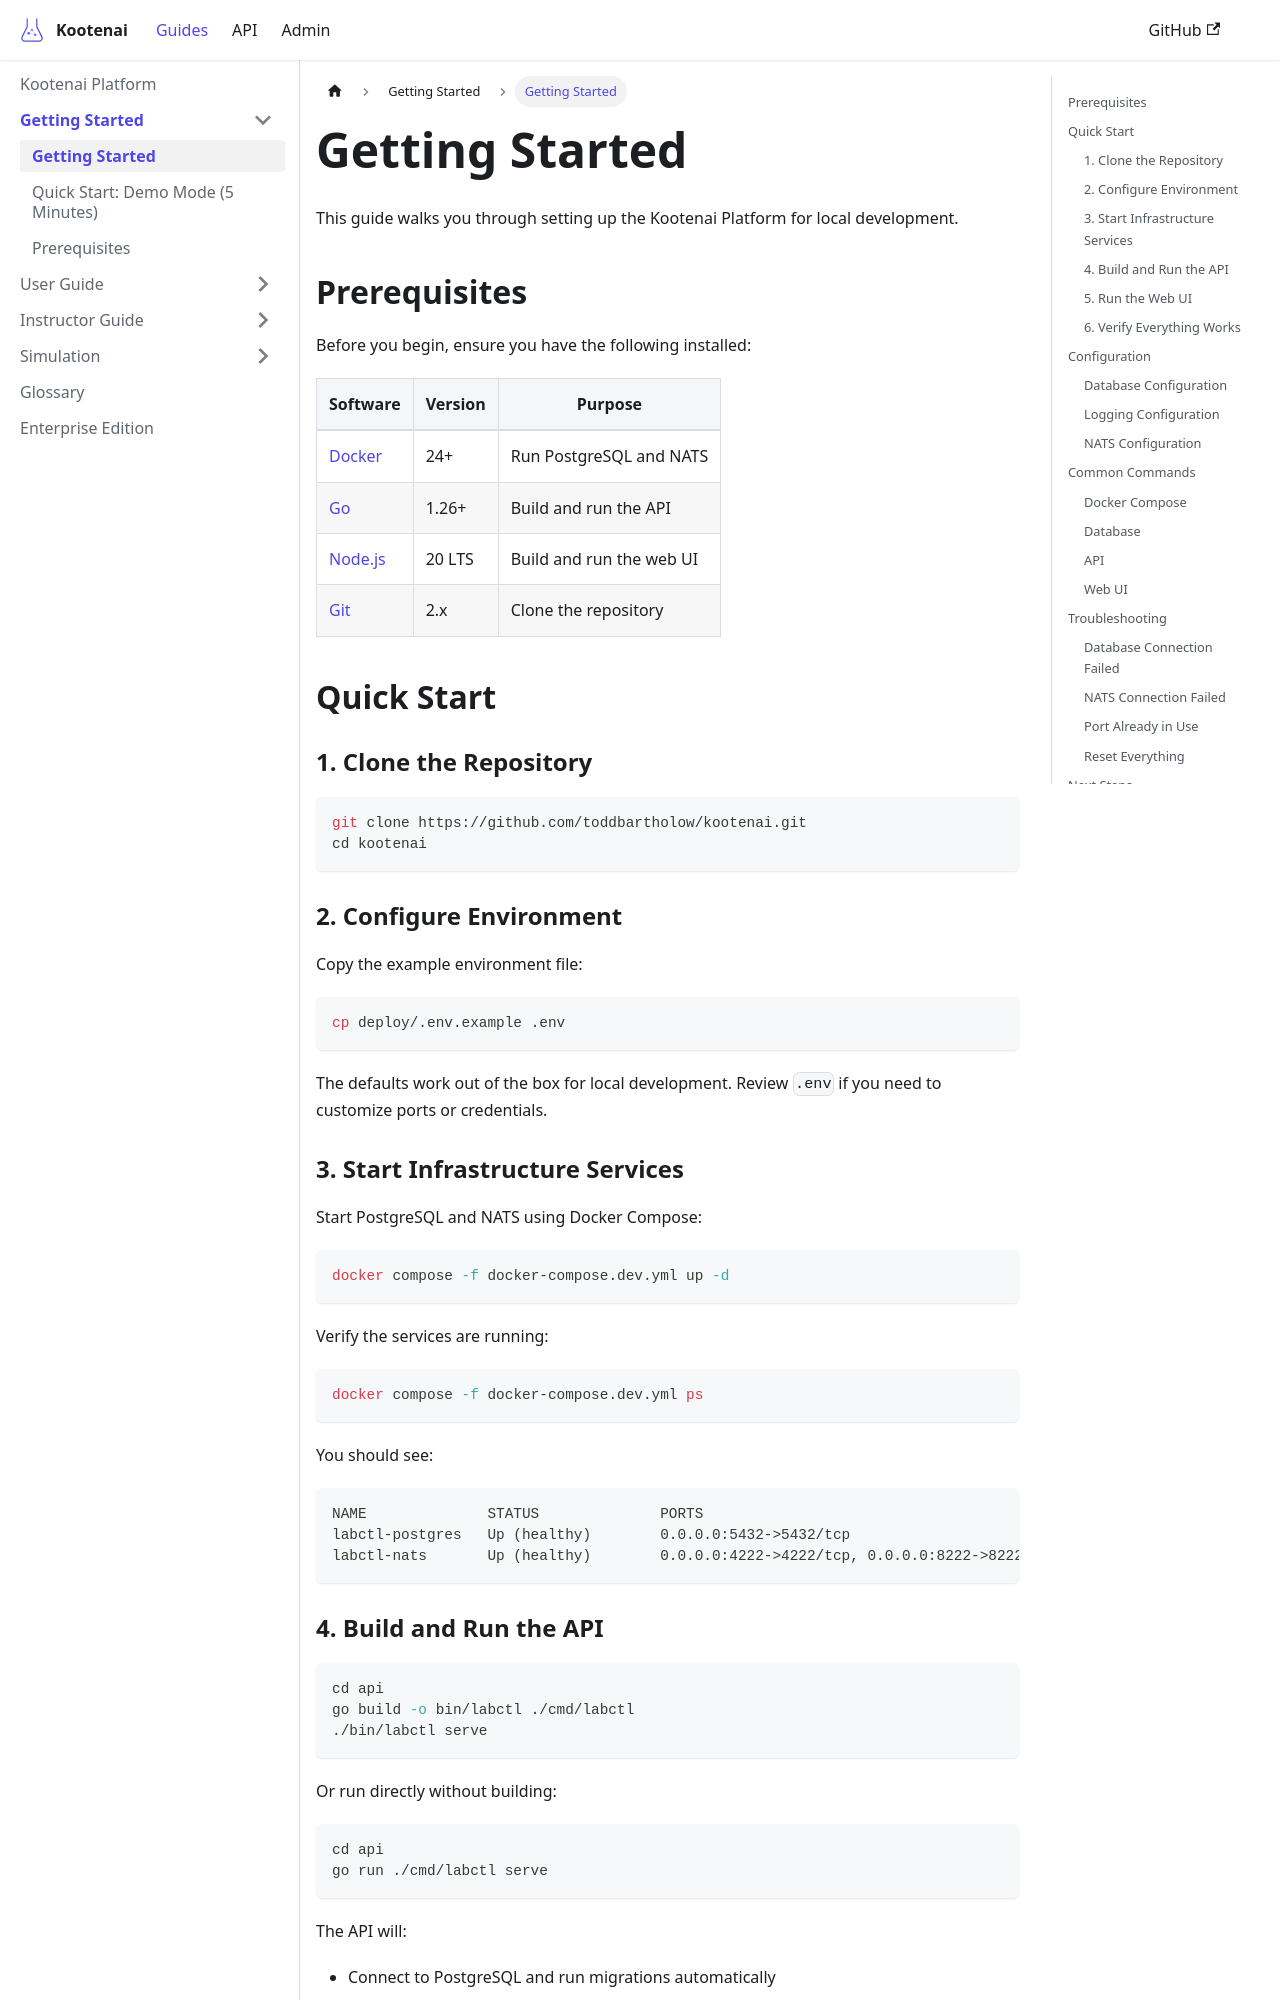

repository: toddbartholow/kootenai · page: docs/getting-started/index.html · generator: docusaurus

# Getting Started

This guide walks you through setting up the Kootenai Platform for local development.

## Prerequisites

Before you begin, ensure you have the following installed:

| Software | Version | Purpose |
|----------|---------|---------|
| [Docker](https://docker.com) | 24+ | Run PostgreSQL and NATS |
| [Go](https://go.dev) | 1.26+ | Build and run the API |
| [Node.js](https://nodejs.org) | 20 LTS | Build and run the web UI |
| [Git](https://git-scm.com) | 2.x | Clone the repository |

## Quick Start

### 1. Clone the Repository

```bash
git clone https://github.com/toddbartholow/kootenai.git
cd kootenai
```

### 2. Configure Environment

Copy the example environment file:

```bash
cp deploy/.env.example .env
```

The defaults work out of the box for local development. Review `.env` if you need to customize ports or credentials.

### 3. Start Infrastructure Services

Start PostgreSQL and NATS using Docker Compose:

```bash
docker compose -f docker-compose.dev.yml up -d
```

Verify the services are running:

```bash
docker compose -f docker-compose.dev.yml ps
```

You should see:

```
NAME              STATUS              PORTS
labctl-postgres   Up (healthy)        0.0.0.0:5432->5432/tcp
labctl-nats       Up (healthy)        0.0.0.0:4222->4222/tcp, 0.0.0.0:8222->8222/tcp
```
